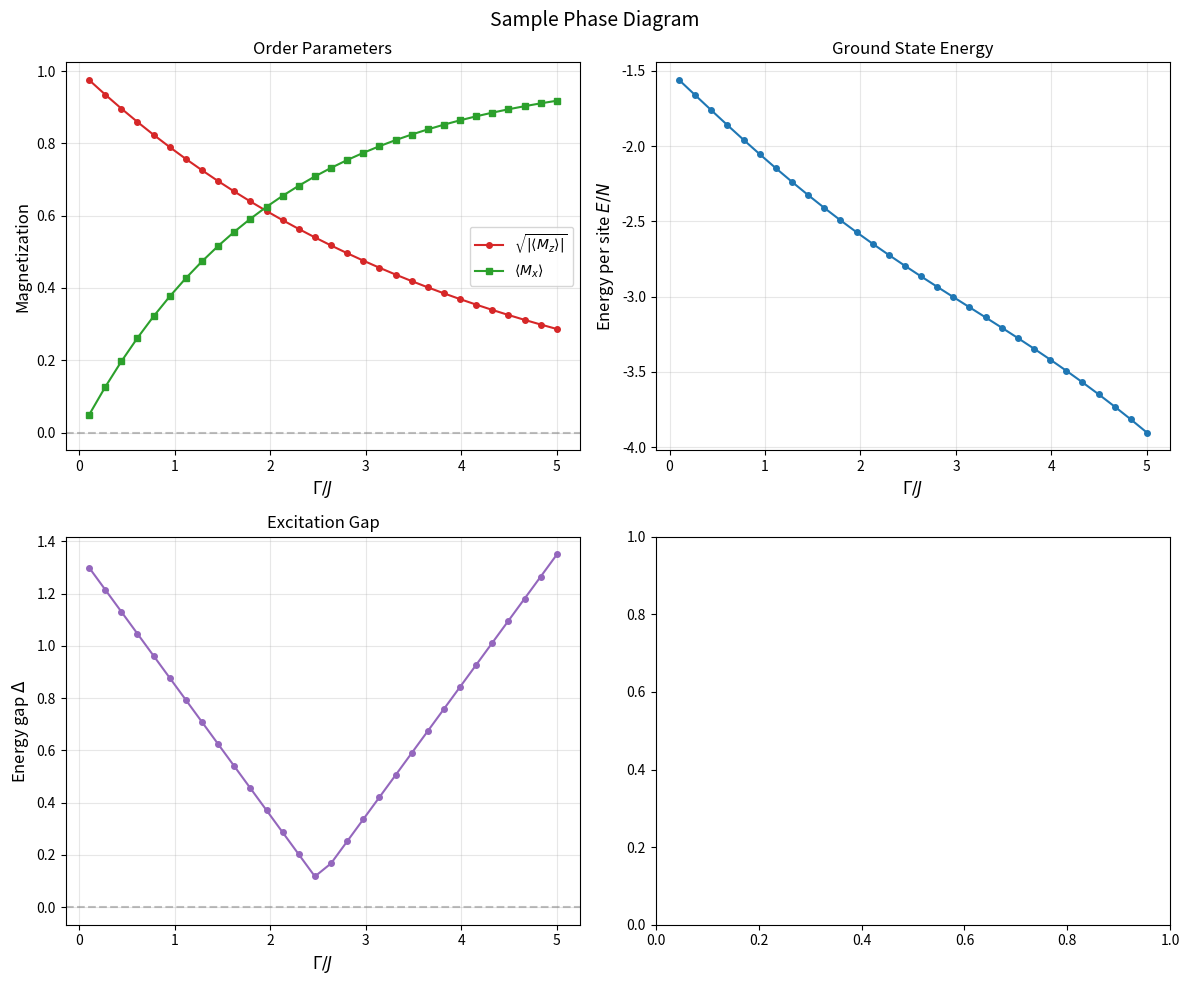

The matplotlib source for this figure:
"""
Visualization Tools for 3D Transverse Field Ising Model

Provides publication-quality plots for:
- Phase diagrams
- Order parameters vs. control parameter
- Energy spectra and gaps
- Correlation functions
- Annealing dynamics
- Spin configurations (3D)
"""

import numpy as np
import matplotlib.pyplot as plt
from matplotlib.colors import Normalize
from mpl_toolkits.mplot3d import Axes3D
from typing import Dict, List, Optional, Tuple, Any
import os


class Visualization:
    """
    Visualization suite for TFIM simulations.
    
    Parameters
    ----------
    save_dir : str, optional
        Directory to save figures
    style : str
        Matplotlib style ('default', 'seaborn', 'ggplot', etc.)
    """
    
    def __init__(self, save_dir: str = './figures', style: str = 'default'):
        self.save_dir = save_dir
        self.style = style
        
        # Create save directory if needed
        if save_dir and not os.path.exists(save_dir):
            os.makedirs(save_dir)
        
        # Set style
        if style != 'default':
            try:
                plt.style.use(style)
            except:
                pass
        
        # Default figure parameters
        self.figsize = (8, 6)
        self.dpi = 150
        self.fontsize = 12
        
        # Color scheme
        self.colors = {
            'energy': '#1f77b4',
            'magnetization_z': '#d62728',
            'magnetization_x': '#2ca02c',
            'gap': '#9467bd',
            'susceptibility': '#ff7f0e',
            'correlation': '#17becf'
        }
    
    def plot_phase_diagram(self, data: Dict[str, np.ndarray],
                            title: str = "Phase Diagram",
                            save_name: Optional[str] = None) -> plt.Figure:
        """
        Plot phase diagram showing order parameters vs Γ/J.
        
        Parameters
        ----------
        data : Dict
            Dictionary with 'Gamma', 'magnetization_z', 'magnetization_x', etc.
        title : str
            Plot title
        save_name : str, optional
            Filename to save figure
            
        Returns
        -------
        plt.Figure
        """
        fig, axes = plt.subplots(2, 2, figsize=(12, 10))
        
        Gamma = data['Gamma']
        
        # Top left: Order parameters
        ax1 = axes[0, 0]
        if 'magnetization_z' in data:
            mz = np.array(data['magnetization_z'])
            ax1.plot(Gamma, np.sqrt(np.abs(mz)), 'o-', color=self.colors['magnetization_z'],
                    label=r'$\sqrt{|\langle M_z \rangle|}$', markersize=4)
        if 'magnetization_x' in data:
            ax1.plot(Gamma, data['magnetization_x'], 's-', color=self.colors['magnetization_x'],
                    label=r'$\langle M_x \rangle$', markersize=4)
        ax1.set_xlabel(r'$\Gamma/J$', fontsize=self.fontsize)
        ax1.set_ylabel('Magnetization', fontsize=self.fontsize)
        ax1.legend(fontsize=self.fontsize - 2)
        ax1.set_title('Order Parameters', fontsize=self.fontsize)
        ax1.axhline(0, color='gray', linestyle='--', alpha=0.5)
        ax1.grid(True, alpha=0.3)
        
        # Top right: Energy
        ax2 = axes[0, 1]
        if 'energy_per_site' in data:
            ax2.plot(Gamma, data['energy_per_site'], 'o-', color=self.colors['energy'],
                    markersize=4)
        elif 'energy' in data:
            ax2.plot(Gamma, data['energy'], 'o-', color=self.colors['energy'],
                    markersize=4)
        ax2.set_xlabel(r'$\Gamma/J$', fontsize=self.fontsize)
        ax2.set_ylabel(r'Energy per site $E/N$', fontsize=self.fontsize)
        ax2.set_title('Ground State Energy', fontsize=self.fontsize)
        ax2.grid(True, alpha=0.3)
        
        # Bottom left: Energy gap
        ax3 = axes[1, 0]
        if 'gap' in data:
            ax3.plot(Gamma, data['gap'], 'o-', color=self.colors['gap'], markersize=4)
            ax3.set_xlabel(r'$\Gamma/J$', fontsize=self.fontsize)
            ax3.set_ylabel(r'Energy gap $\Delta$', fontsize=self.fontsize)
            ax3.set_title('Excitation Gap', fontsize=self.fontsize)
            ax3.axhline(0, color='gray', linestyle='--', alpha=0.5)
            ax3.grid(True, alpha=0.3)
        
        # Bottom right: Susceptibility
        ax4 = axes[1, 1]
        if 'susceptibility' in data:
            ax4.plot(Gamma, data['susceptibility'], 'o-', 
                    color=self.colors['susceptibility'], markersize=4)
            ax4.set_xlabel(r'$\Gamma/J$', fontsize=self.fontsize)
            ax4.set_ylabel(r'Susceptibility $\chi$', fontsize=self.fontsize)
            ax4.set_title('Magnetic Susceptibility', fontsize=self.fontsize)
            ax4.grid(True, alpha=0.3)
        
        fig.suptitle(title, fontsize=self.fontsize + 2)
        plt.tight_layout()
        
        if save_name:
            filepath = os.path.join(self.save_dir, save_name)
            fig.savefig(filepath, dpi=self.dpi, bbox_inches='tight')
            print(f"Saved: {filepath}")
        
        return fig
    
    def plot_annealing_dynamics(self, data: Dict[str, np.ndarray],
                                  title: str = "Quantum Annealing",
                                  save_name: Optional[str] = None) -> plt.Figure:
        """
        Plot quantum annealing dynamics.
        
        Parameters
        ----------
        data : Dict
            Dictionary with 'times', 'Gamma', 'energy', 'overlap_gs', etc.
        """
        fig, axes = plt.subplots(2, 2, figsize=(12, 10))
        
        times = data['times']
        
        # Top left: Transverse field schedule
        ax1 = axes[0, 0]
        ax1.plot(times, data['Gamma'], '-', color='#1f77b4', linewidth=2)
        ax1.set_xlabel('Time $t$', fontsize=self.fontsize)
        ax1.set_ylabel(r'$\Gamma(t)$', fontsize=self.fontsize)
        ax1.set_title('Annealing Schedule', fontsize=self.fontsize)
        ax1.grid(True, alpha=0.3)
        
        # Top right: Energy
        ax2 = axes[0, 1]
        ax2.plot(times, data['energy'], '-', color=self.colors['energy'], linewidth=2)
        if 'classical_gs_energy' in data:
            ax2.axhline(data['classical_gs_energy'], color='red', linestyle='--',
                       label='Classical GS', alpha=0.7)
        ax2.set_xlabel('Time $t$', fontsize=self.fontsize)
        ax2.set_ylabel('Energy', fontsize=self.fontsize)
        ax2.set_title('Energy Evolution', fontsize=self.fontsize)
        ax2.legend(fontsize=self.fontsize - 2)
        ax2.grid(True, alpha=0.3)
        
        # Bottom left: Ground state overlap
        ax3 = axes[1, 0]
        if 'overlap_gs' in data:
            ax3.plot(times, data['overlap_gs'], '-', color='#2ca02c', linewidth=2)
            ax3.set_xlabel('Time $t$', fontsize=self.fontsize)
            ax3.set_ylabel(r'$|\langle \psi | \psi_{GS} \rangle|^2$', fontsize=self.fontsize)
            ax3.set_title('Ground State Overlap', fontsize=self.fontsize)
            ax3.set_ylim([0, 1.05])
            ax3.grid(True, alpha=0.3)
        
        # Bottom right: Magnetization
        ax4 = axes[1, 1]
        if 'magnetization_z' in data:
            ax4.plot(times, data['magnetization_z'], '-', 
                    color=self.colors['magnetization_z'], linewidth=2,
                    label=r'$\langle M_z \rangle$')
            ax4.set_xlabel('Time $t$', fontsize=self.fontsize)
            ax4.set_ylabel('Magnetization', fontsize=self.fontsize)
            ax4.set_title('Magnetization Evolution', fontsize=self.fontsize)
            ax4.legend(fontsize=self.fontsize - 2)
            ax4.grid(True, alpha=0.3)
        
        fig.suptitle(title, fontsize=self.fontsize + 2)
        plt.tight_layout()
        
        if save_name:
            filepath = os.path.join(self.save_dir, save_name)
            fig.savefig(filepath, dpi=self.dpi, bbox_inches='tight')
            print(f"Saved: {filepath}")
        
        return fig
    
    def plot_energy_spectrum(self, Gamma_values: np.ndarray,
                              eigenvalues: List[np.ndarray],
                              n_show: int = 5,
                              title: str = "Energy Spectrum",
                              save_name: Optional[str] = None) -> plt.Figure:
        """
        Plot energy levels as function of Γ.
        
        Parameters
        ----------
        Gamma_values : np.ndarray
            Array of Γ values
        eigenvalues : List[np.ndarray]
            List of eigenvalue arrays for each Γ
        n_show : int
            Number of levels to show
        """
        fig, ax = plt.subplots(figsize=self.figsize)
        
        # Convert to arrays
        n_Gamma = len(Gamma_values)
        n_levels = min(n_show, len(eigenvalues[0]))
        
        E = np.zeros((n_Gamma, n_levels))
        for i, evs in enumerate(eigenvalues):
            E[i, :] = evs[:n_levels]
        
        # Plot levels
        colors = plt.cm.viridis(np.linspace(0, 1, n_levels))
        for n in range(n_levels):
            label = 'Ground' if n == 0 else f'Excited {n}'
            ax.plot(Gamma_values, E[:, n], '-', color=colors[n], 
                   label=label, linewidth=2)
        
        ax.set_xlabel(r'$\Gamma/J$', fontsize=self.fontsize)
        ax.set_ylabel('Energy', fontsize=self.fontsize)
        ax.set_title(title, fontsize=self.fontsize)
        ax.legend(fontsize=self.fontsize - 2, loc='upper right')
        ax.grid(True, alpha=0.3)
        
        plt.tight_layout()
        
        if save_name:
            filepath = os.path.join(self.save_dir, save_name)
            fig.savefig(filepath, dpi=self.dpi, bbox_inches='tight')
            print(f"Saved: {filepath}")
        
        return fig
    
    def plot_gap_vs_Gamma(self, Gamma_values: np.ndarray,
                           gaps: np.ndarray,
                           Gamma_c: Optional[float] = None,
                           title: str = "Energy Gap",
                           save_name: Optional[str] = None) -> plt.Figure:
        """
        Plot energy gap as function of Γ.
        
        Parameters
        ----------
        Gamma_values : np.ndarray
            Array of Γ values
        gaps : np.ndarray
            Energy gap values
        Gamma_c : float, optional
            Critical point to mark
        """
        fig, ax = plt.subplots(figsize=self.figsize)
        
        ax.plot(Gamma_values, gaps, 'o-', color=self.colors['gap'], 
               markersize=4, linewidth=1.5)
        
        if Gamma_c is not None:
            ax.axvline(Gamma_c, color='red', linestyle='--', 
                      label=f'$\\Gamma_c = {Gamma_c:.2f}$', alpha=0.7)
            ax.legend(fontsize=self.fontsize - 2)
        
        ax.set_xlabel(r'$\Gamma/J$', fontsize=self.fontsize)
        ax.set_ylabel(r'Gap $\Delta$', fontsize=self.fontsize)
        ax.set_title(title, fontsize=self.fontsize)
        ax.grid(True, alpha=0.3)
        ax.set_ylim(bottom=0)
        
        plt.tight_layout()
        
        if save_name:
            filepath = os.path.join(self.save_dir, save_name)
            fig.savefig(filepath, dpi=self.dpi, bbox_inches='tight')
            print(f"Saved: {filepath}")
        
        return fig
    
    def plot_correlation_function(self, distances: np.ndarray,
                                    correlations: np.ndarray,
                                    title: str = "Correlation Function",
                                    save_name: Optional[str] = None) -> plt.Figure:
        """
        Plot spin-spin correlation function C(r).
        """
        fig, ax = plt.subplots(figsize=self.figsize)
        
        ax.plot(distances, correlations, 'o-', color=self.colors['correlation'],
               markersize=6, linewidth=1.5)
        ax.axhline(0, color='gray', linestyle='--', alpha=0.5)
        
        ax.set_xlabel('Distance $r$', fontsize=self.fontsize)
        ax.set_ylabel(r'$C(r) = \langle \sigma_0^z \sigma_r^z \rangle - \langle \sigma_0^z \rangle \langle \sigma_r^z \rangle$',
                     fontsize=self.fontsize)
        ax.set_title(title, fontsize=self.fontsize)
        ax.grid(True, alpha=0.3)
        
        plt.tight_layout()
        
        if save_name:
            filepath = os.path.join(self.save_dir, save_name)
            fig.savefig(filepath, dpi=self.dpi, bbox_inches='tight')
            print(f"Saved: {filepath}")
        
        return fig
    
    def plot_spin_configuration_3d(self, spins: np.ndarray, L: int,
                                     title: str = "Spin Configuration",
                                     save_name: Optional[str] = None) -> plt.Figure:
        """
        3D visualization of spin configuration.
        
        Parameters
        ----------
        spins : np.ndarray
            Array of ±1 spins
        L : int
            Linear lattice size
        """
        fig = plt.figure(figsize=(10, 8))
        ax = fig.add_subplot(111, projection='3d')
        
        # Create coordinate arrays
        coords_up = []
        coords_down = []
        
        for z in range(L):
            for y in range(L):
                for x in range(L):
                    idx = x + L * y + L * L * z
                    if spins[idx] > 0:
                        coords_up.append([x, y, z])
                    else:
                        coords_down.append([x, y, z])
        
        coords_up = np.array(coords_up) if coords_up else np.empty((0, 3))
        coords_down = np.array(coords_down) if coords_down else np.empty((0, 3))
        
        # Plot spins
        if len(coords_up) > 0:
            ax.scatter(coords_up[:, 0], coords_up[:, 1], coords_up[:, 2],
                      c='blue', s=200, marker='^', label='Spin up', alpha=0.8)
        if len(coords_down) > 0:
            ax.scatter(coords_down[:, 0], coords_down[:, 1], coords_down[:, 2],
                      c='red', s=200, marker='v', label='Spin down', alpha=0.8)
        
        ax.set_xlabel('X', fontsize=self.fontsize)
        ax.set_ylabel('Y', fontsize=self.fontsize)
        ax.set_zlabel('Z', fontsize=self.fontsize)
        ax.set_title(title, fontsize=self.fontsize)
        ax.legend(fontsize=self.fontsize - 2)
        
        if save_name:
            filepath = os.path.join(self.save_dir, save_name)
            fig.savefig(filepath, dpi=self.dpi, bbox_inches='tight')
            print(f"Saved: {filepath}")
        
        return fig
    
    def plot_wavefunction_distribution(self, state: np.ndarray,
                                         n_top: int = 20,
                                         title: str = "Wavefunction",
                                         save_name: Optional[str] = None) -> plt.Figure:
        """
        Plot probability distribution of wavefunction.
        
        Shows top n_top basis states by probability.
        """
        fig, ax = plt.subplots(figsize=(12, 6))
        
        probs = np.abs(state) ** 2
        top_indices = np.argsort(probs)[-n_top:][::-1]
        top_probs = probs[top_indices]
        
        # Create labels for basis states
        N = int(np.log2(len(state)))
        labels = [f'|{idx:0{N}b}⟩' for idx in top_indices]
        
        bars = ax.bar(range(n_top), top_probs, color=plt.cm.viridis(top_probs / max(top_probs)))
        ax.set_xticks(range(n_top))
        ax.set_xticklabels(labels, rotation=45, ha='right', fontsize=8)
        ax.set_xlabel('Basis State', fontsize=self.fontsize)
        ax.set_ylabel('Probability', fontsize=self.fontsize)
        ax.set_title(f'{title} (top {n_top} states)', fontsize=self.fontsize)
        ax.grid(True, alpha=0.3, axis='y')
        
        plt.tight_layout()
        
        if save_name:
            filepath = os.path.join(self.save_dir, save_name)
            fig.savefig(filepath, dpi=self.dpi, bbox_inches='tight')
            print(f"Saved: {filepath}")
        
        return fig
    
    def plot_annealing_success_vs_time(self, t_anneal_values: np.ndarray,
                                         success_probs: np.ndarray,
                                         title: str = "Annealing Time Scaling",
                                         save_name: Optional[str] = None) -> plt.Figure:
        """
        Plot success probability vs annealing time.
        
        Useful for understanding adiabatic scaling.
        """
        fig, ax = plt.subplots(figsize=self.figsize)
        
        ax.semilogx(t_anneal_values, success_probs, 'o-', 
                   color='#2ca02c', markersize=6, linewidth=1.5)
        ax.axhline(1.0, color='gray', linestyle='--', alpha=0.5)
        
        ax.set_xlabel(r'Annealing time $t_{\rm anneal}$', fontsize=self.fontsize)
        ax.set_ylabel('Success Probability', fontsize=self.fontsize)
        ax.set_title(title, fontsize=self.fontsize)
        ax.grid(True, alpha=0.3)
        ax.set_ylim([0, 1.05])
        
        plt.tight_layout()
        
        if save_name:
            filepath = os.path.join(self.save_dir, save_name)
            fig.savefig(filepath, dpi=self.dpi, bbox_inches='tight')
            print(f"Saved: {filepath}")
        
        return fig
    
    def plot_qmc_convergence(self, data: Dict[str, np.ndarray],
                              title: str = "QMC Convergence",
                              save_name: Optional[str] = None) -> plt.Figure:
        """
        Plot QMC observable convergence.
        """
        fig, axes = plt.subplots(2, 2, figsize=(12, 10))
        
        for ax, (key, values) in zip(axes.flat, data.items()):
            if isinstance(values, (list, np.ndarray)) and len(values) > 1:
                ax.plot(values, '-', alpha=0.7)
                ax.axhline(np.mean(values), color='red', linestyle='--', 
                          label=f'Mean = {np.mean(values):.4f}')
                ax.set_xlabel('MC Step', fontsize=self.fontsize)
                ax.set_ylabel(key, fontsize=self.fontsize)
                ax.set_title(key, fontsize=self.fontsize)
                ax.legend(fontsize=self.fontsize - 2)
                ax.grid(True, alpha=0.3)
        
        fig.suptitle(title, fontsize=self.fontsize + 2)
        plt.tight_layout()
        
        if save_name:
            filepath = os.path.join(self.save_dir, save_name)
            fig.savefig(filepath, dpi=self.dpi, bbox_inches='tight')
            print(f"Saved: {filepath}")
        
        return fig
    
    def create_summary_figure(self, ed_data: Dict, qmc_data: Optional[Dict] = None,
                               anneal_data: Optional[Dict] = None,
                               title: str = "TFIM Simulation Summary",
                               save_name: Optional[str] = None) -> plt.Figure:
        """
        Create comprehensive summary figure with all key results.
        """
        n_plots = 3 if qmc_data or anneal_data else 2
        fig, axes = plt.subplots(2, n_plots, figsize=(4 * n_plots + 2, 8))
        axes = axes.flatten()
        
        # Plot 1: Phase diagram from ED
        ax = axes[0]
        Gamma = ed_data['Gamma']
        if 'magnetization_z' in ed_data:
            mz = ed_data['magnetization_z']
            ax.plot(Gamma, np.sqrt(np.abs(mz)), 'o-', label=r'$\sqrt{|M_z|}$', color='blue')
        if 'magnetization_x' in ed_data:
            ax.plot(Gamma, ed_data['magnetization_x'], 's-', label=r'$M_x$', color='red')
        ax.set_xlabel(r'$\Gamma/J$')
        ax.set_ylabel('Order Parameter')
        ax.set_title('Phase Diagram (ED)')
        ax.legend()
        ax.grid(True, alpha=0.3)
        
        # Plot 2: Energy gap
        ax = axes[1]
        if 'gap' in ed_data:
            ax.plot(Gamma, ed_data['gap'], 'o-', color='purple')
        ax.set_xlabel(r'$\Gamma/J$')
        ax.set_ylabel(r'Gap $\Delta$')
        ax.set_title('Energy Gap')
        ax.grid(True, alpha=0.3)
        
        idx = 2
        
        # Plot 3: QMC comparison (if available)
        if qmc_data:
            ax = axes[idx]
            if 'magnetization_z' in qmc_data:
                ax.errorbar(qmc_data['Gamma'], qmc_data['magnetization_z'],
                           yerr=qmc_data.get('magnetization_z_error', None),
                           fmt='o-', capsize=3, label='QMC')
            ax.set_xlabel(r'$\Gamma/J$')
            ax.set_ylabel(r'$\langle M_z \rangle$')
            ax.set_title('QMC Results')
            ax.legend()
            ax.grid(True, alpha=0.3)
            idx += 1
        
        # Plot 4: Annealing (if available)
        if anneal_data:
            ax = axes[idx]
            if 'times' in anneal_data and 'overlap_gs' in anneal_data:
                ax.plot(anneal_data['times'], anneal_data['overlap_gs'], '-')
            ax.set_xlabel('Time')
            ax.set_ylabel('GS Overlap')
            ax.set_title('Quantum Annealing')
            ax.grid(True, alpha=0.3)
        
        fig.suptitle(title, fontsize=14)
        plt.tight_layout()
        
        if save_name:
            filepath = os.path.join(self.save_dir, save_name)
            fig.savefig(filepath, dpi=self.dpi, bbox_inches='tight')
            print(f"Saved: {filepath}")
        
        return fig


def quick_plot_demo():
    """Quick demonstration of visualization capabilities."""
    # Generate sample data
    Gamma = np.linspace(0.1, 5.0, 30)
    
    # Mock phase diagram data
    data = {
        'Gamma': Gamma,
        'magnetization_z': np.exp(-Gamma / 2),
        'magnetization_x': 1 - np.exp(-Gamma / 2),
        'energy_per_site': -1.5 - 0.5 * Gamma - 0.1 * np.sin(Gamma),
        'gap': 0.5 * np.abs(Gamma - 2.5) + 0.1
    }
    
    viz = Visualization(save_dir='./figures')
    fig = viz.plot_phase_diagram(data, title="Sample Phase Diagram")
    plt.show()
    
    return fig


if __name__ == "__main__":
    quick_plot_demo()
